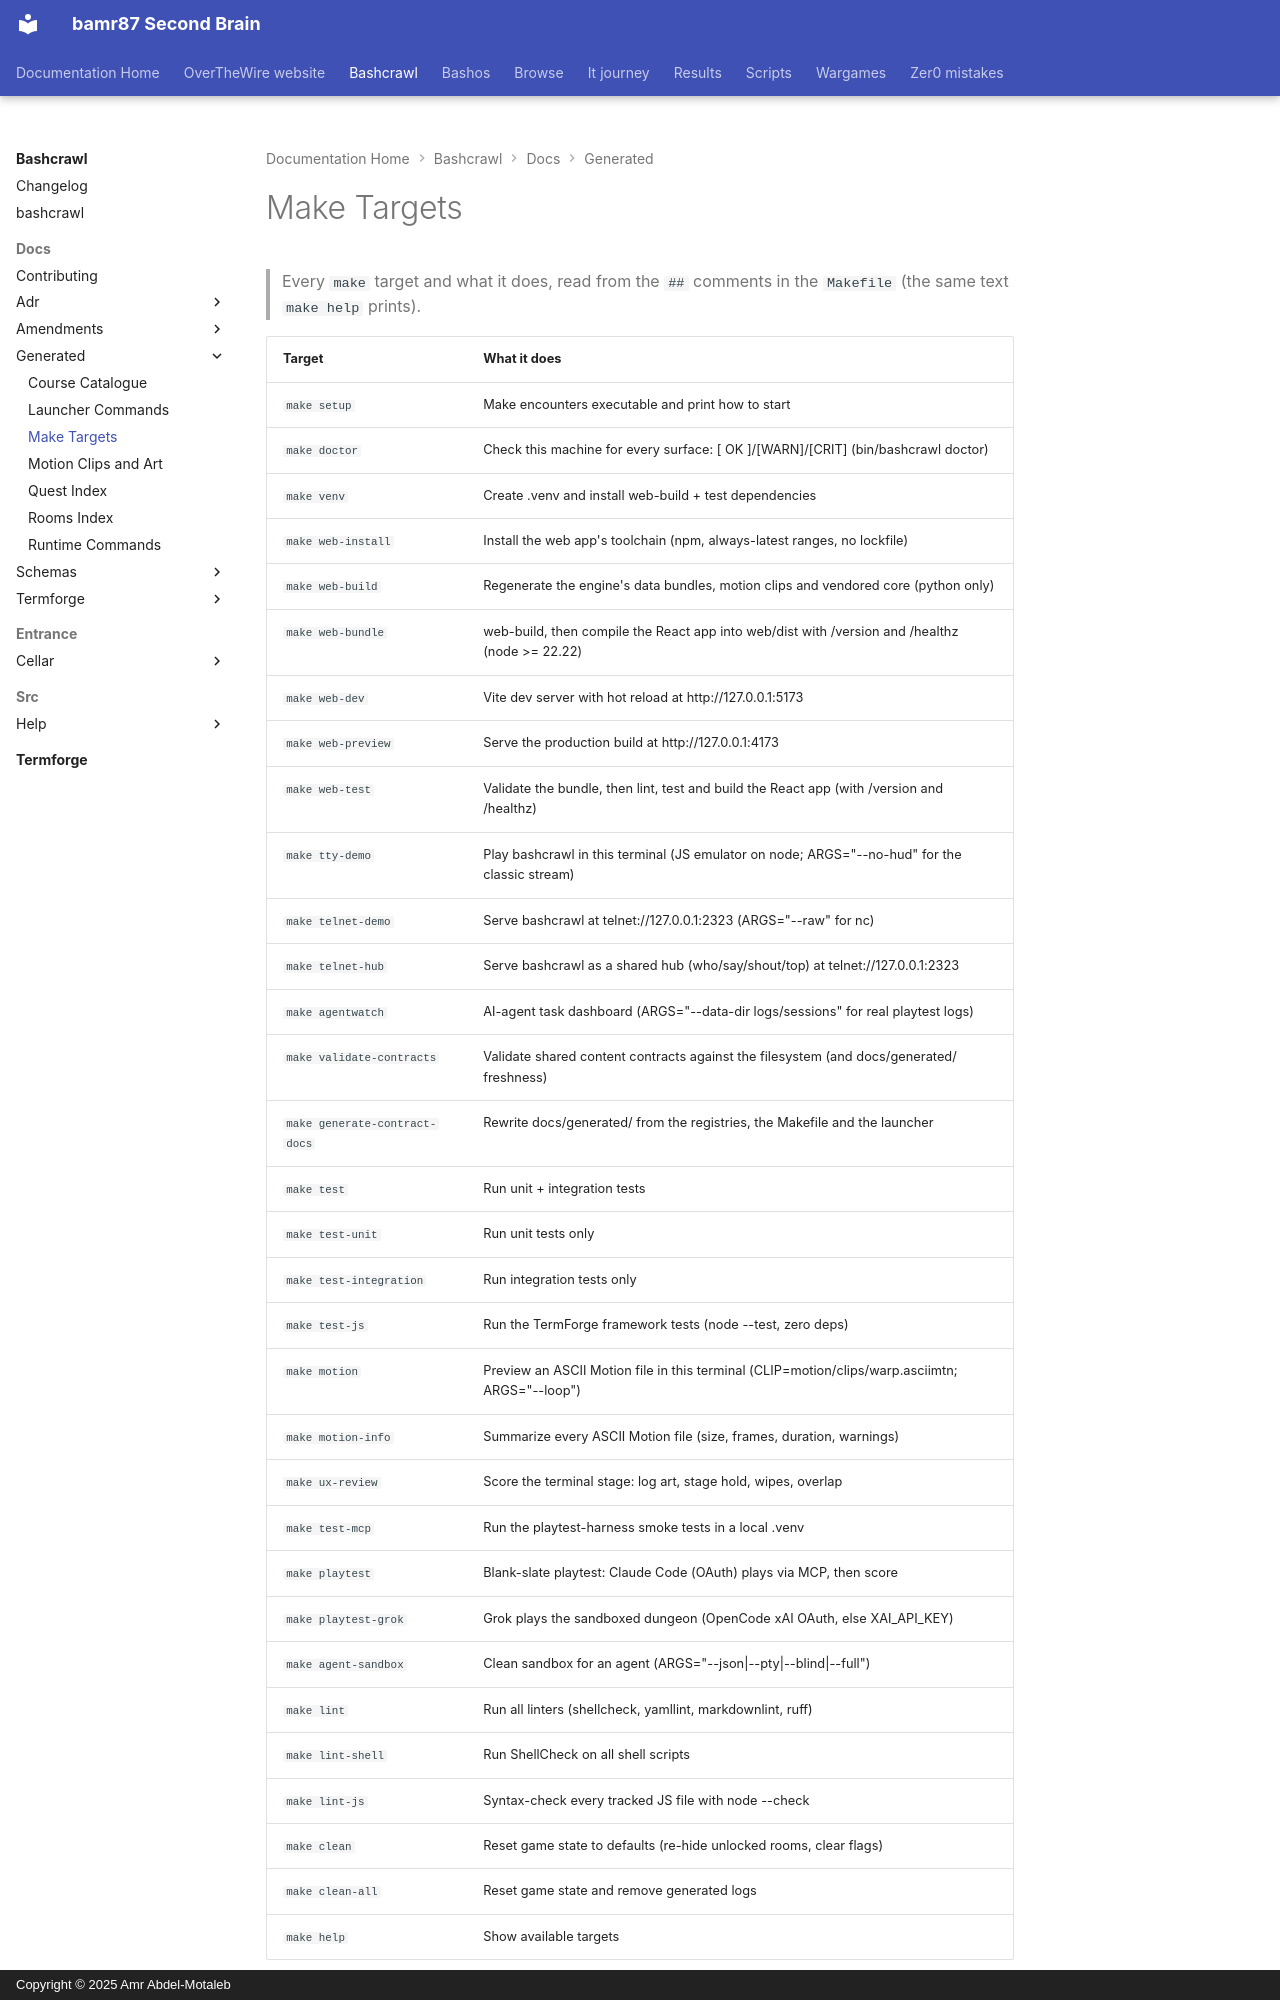

repository: bamr87/README · page: bashcrawl/docs/generated/make-targets/index.html · generator: mkdocs · copyright: Copyright © 2025 Amr Abdel-Motaleb

---
source_file: docs/generated/make-targets.md
source_repo: bamr87/bashcrawl
source_url: https://github.com/bamr87/bashcrawl/blob/main/docs/generated/make-targets.md
title: Make Targets
---
# Make Targets

> Every `make` target and what it does, read from the `##` comments in the `Makefile` (the same text `make help` prints).
